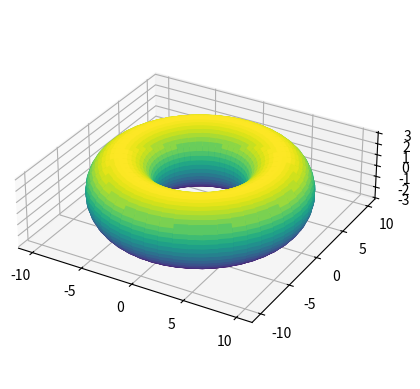

Write Python code to recreate this figure.
import numpy as np
from numpy import pi
import matplotlib.pyplot as plt
from matplotlib import cm
from mpl_toolkits.mplot3d import Axes3D

points = 50

U, V = np.meshgrid(np.linspace(-2*pi, 2*pi, points), np.linspace(-2*pi, 2*pi, points))

x = (7+3*np.cos(V))*np.cos(U)
y = (7+3*np.cos(V))*np.sin(U)
z = 3*np.sin(V)

fig = plt.figure()
ax = fig.add_subplot(111, projection="3d")
ax.set_box_aspect((np.ptp(x), np.ptp(y), np.ptp(z)))
ax.plot_surface(x, y, z, rstride=1, cstride=1, cmap=cm.viridis)

plt.show()